Image classification data set "datasets" (MChandraR/MangroveClassification on GitHub). Class labels (5): Bruguiera Gymnorrhiza, Lumnitzera Littorea, Rhizophora Apiculata, Sonneratia Alba, Xylocarpus Granatum.

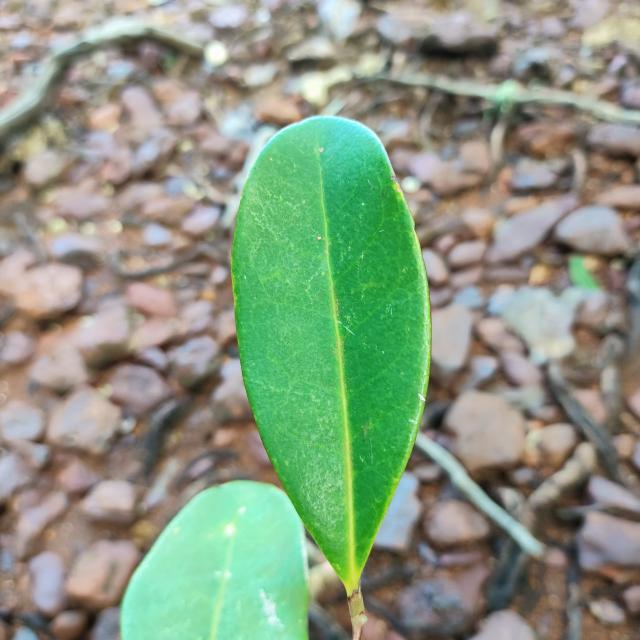
Label: Xylocarpus Granatum

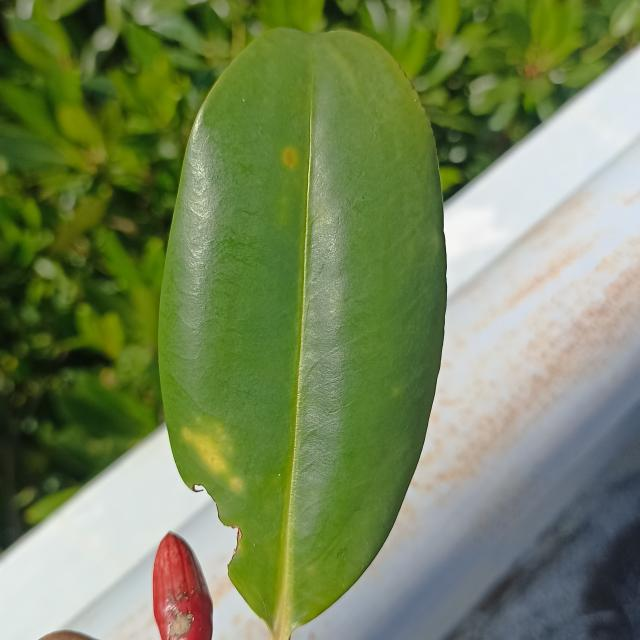
Label: Bruguiera Gymnorrhiza

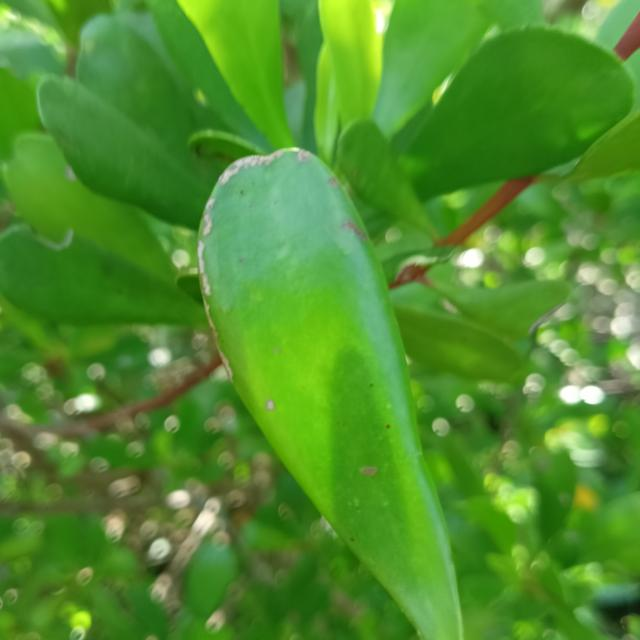
Label: Lumnitzera Littorea

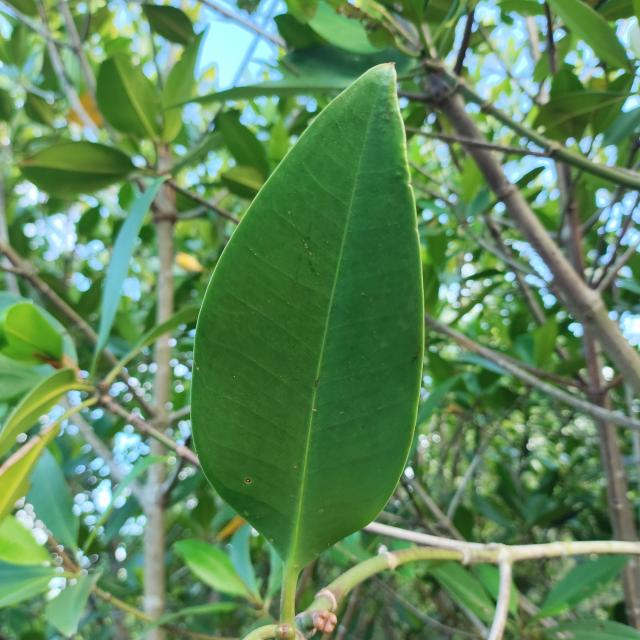
Label: Rhizophora Apiculata

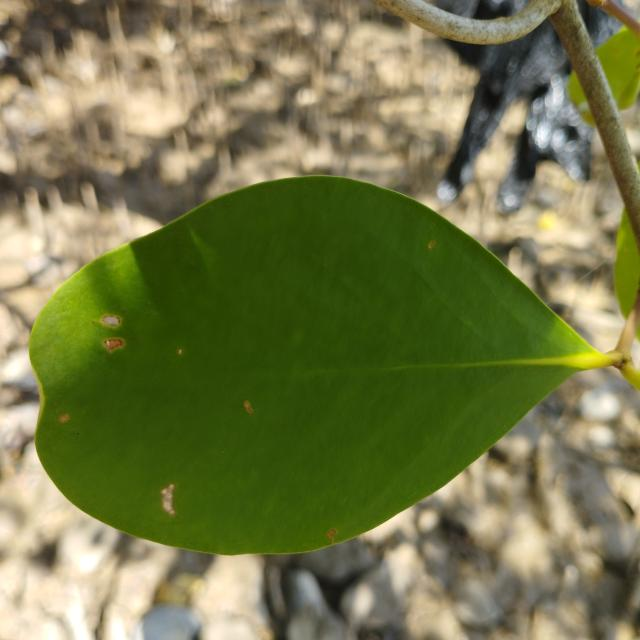
Label: Sonneratia Alba

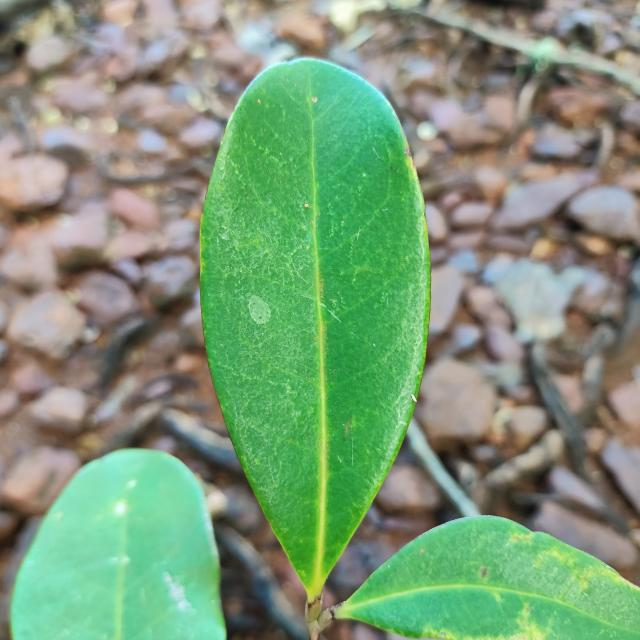
Label: Xylocarpus Granatum
